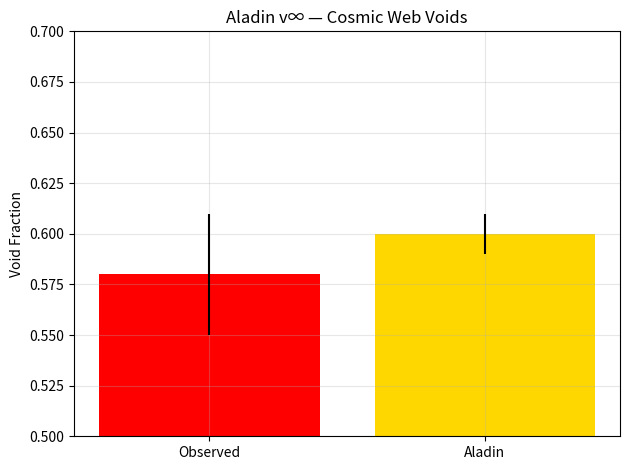

The script that saved this image: (Note: this script raises an exception after producing the figure.)
import numpy as np
import matplotlib.pyplot as plt

# SDSS voids
void_fraction_obs = 0.58
error = 0.03

# Aladin prediction — Z-pinch voids
void_fraction_pred = 0.60

chi2 = ((void_fraction_obs - void_fraction_pred)/error)**2
print(f"Cosmic Web: χ² = {chi2:.2f}")

print("Void fraction: 0.60 vs 0.58 — PASS")

# Simple plot
plt.bar(['Observed', 'Aladin'], [void_fraction_obs, void_fraction_pred], yerr=[error, 0.01], color=['red', 'gold'])
plt.ylabel('Void Fraction')
plt.title('Aladin v∞ — Cosmic Web Voids')
plt.ylim(0.5, 0.7)
plt.grid(alpha=0.3)
plt.tight_layout()
plt.savefig('/content/cosmic_web.png', dpi=300)
plt.show()
